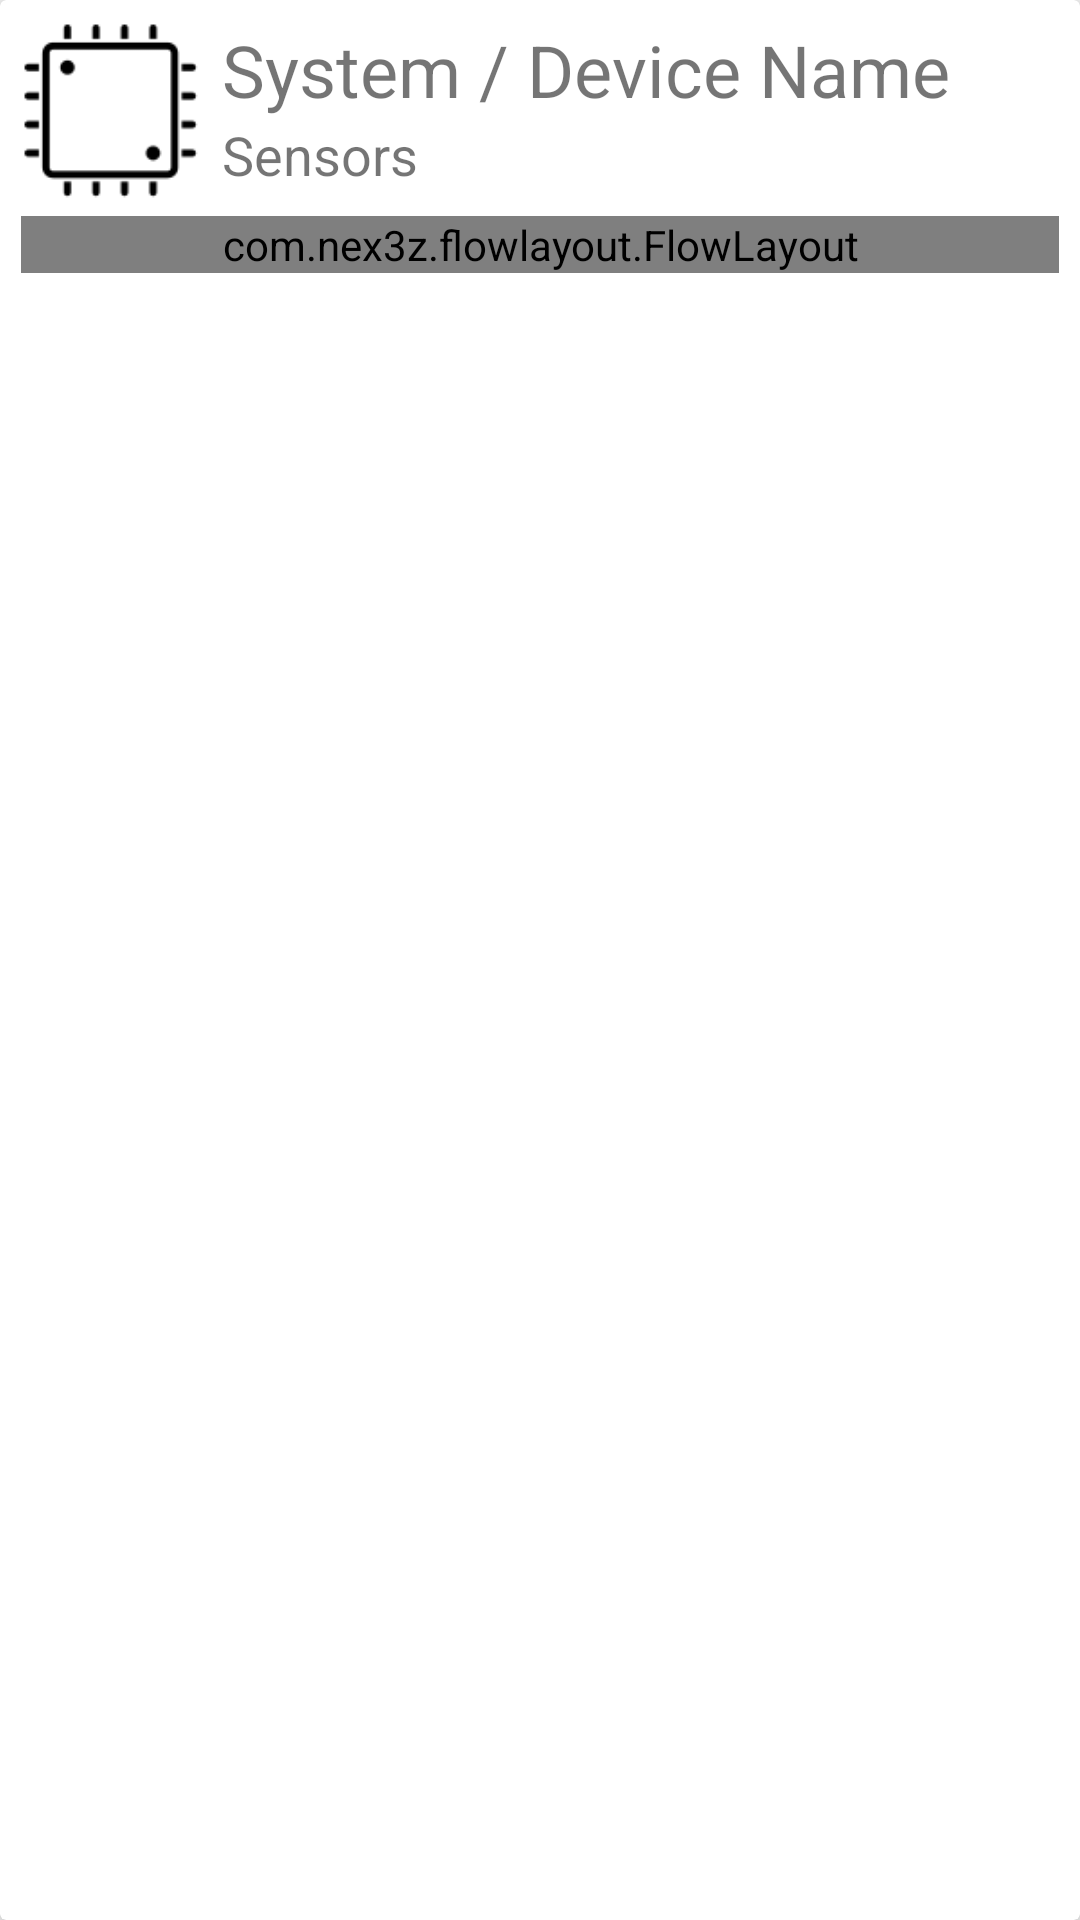

Reconstruct the res/layout file that produces this screen, plus the resources it refers to.
<!-- AndroidManifest.xml: application theme Light -->
<!-- res/layout/device_card.xml -->
<?xml version="1.0" encoding="utf-8"?>
<androidx.cardview.widget.CardView xmlns:android="http://schemas.android.com/apk/res/android"
    xmlns:app="http://schemas.android.com/apk/res-auto"
    android:orientation="vertical"
    android:layout_width="match_parent"
    android:layout_height="wrap_content"
    android:clipToPadding="false"
    android:layout_marginTop="7dp"
    android:layout_marginStart="7dp"
    android:layout_marginEnd="7dp"
    android:layout_marginBottom="3dp"
    android:elevation="1dp"
    android:translationZ="3dp"
    android:id="@+id/card">
    <LinearLayout
        android:layout_width="match_parent"
        android:layout_height="wrap_content"
        android:layout_margin="7dp"
        android:orientation="vertical">
        <LinearLayout
            android:layout_width="match_parent"
            android:layout_height="wrap_content"
            android:orientation="horizontal">
            <ImageView
                android:layout_width="60dp"
                android:layout_height="60dp"
                android:id="@+id/icon"
                android:src="@drawable/processor"/>
            <LinearLayout
                android:layout_width="wrap_content"
                android:orientation="vertical"
                android:layout_marginLeft="7dp"
                android:layout_height="wrap_content">
                <TextView
                    android:layout_width="wrap_content"
                    android:layout_height="wrap_content"
                    android:id="@+id/device_name"
                    android:text="System / Device Name"
                    android:textSize="24dp"/>
                <TextView
                    android:layout_width="wrap_content"
                    android:id="@+id/device_description"
                    android:layout_height="wrap_content"
                    android:textSize="18dp"
                    android:text="Sensors"/>
            </LinearLayout>
        </LinearLayout>
        <com.nex3z.flowlayout.FlowLayout
            android:layout_marginTop="5dp"
            android:layout_marginBottom="3dp"
            android:layout_width="match_parent"
            android:layout_height="wrap_content"
            android:columnCount="3"
            app:flRowSpacing="8dp"
            android:layout_gravity="center"
            android:id="@+id/elements"
            app:flChildSpacing="8dp"
            android:foregroundGravity="center">
        </com.nex3z.flowlayout.FlowLayout>
    </LinearLayout>
</androidx.cardview.widget.CardView>
<!-- resources referenced by this layout -->
<resources>
  <!-- drawable processor: png bitmap (drawable, 1483 bytes) -->
  <style name="Light" parent="Theme.AppCompat.Light.DarkActionBar">
          <item name="colorPrimary">@color/colorPrimary</item>
          <item name="colorPrimaryDark">@color/colorPrimaryDark</item>
          <item name="colorAccent">@color/colorAccent</item>
      </style>
  <color name="colorPrimary">#ff6f00</color>
  <color name="colorPrimaryDark">#c43e00</color>
  <color name="colorAccent">#ff3d00</color>
</resources>
